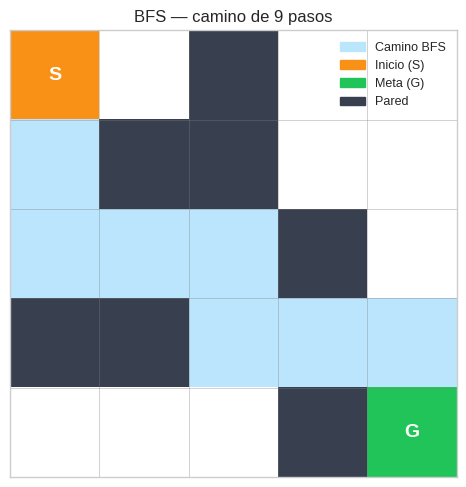
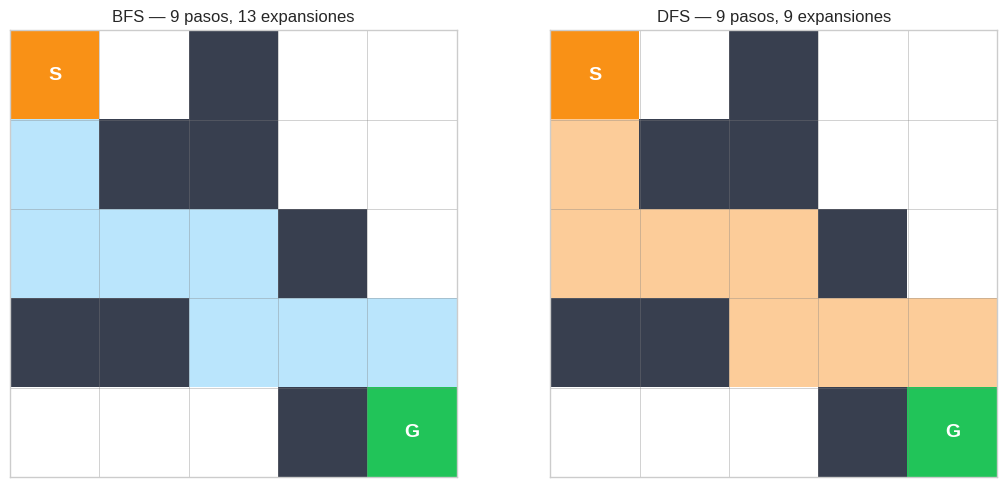
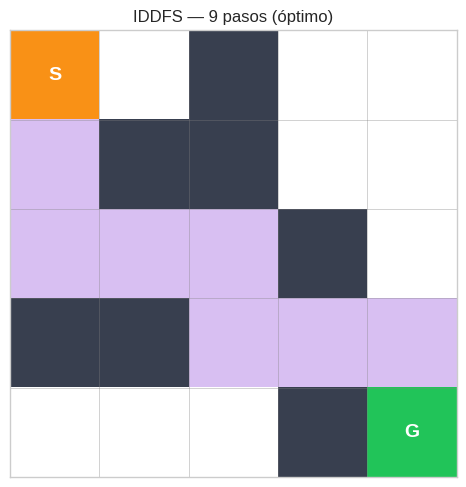
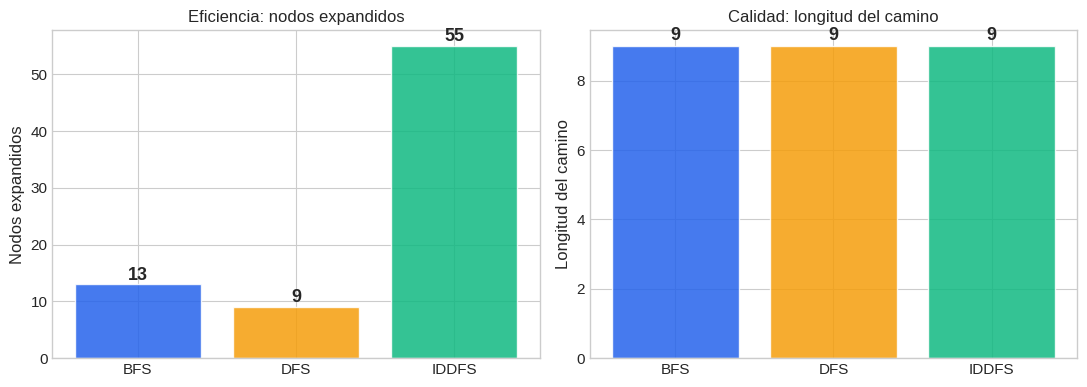

Write the Python code that produced these figures, in order.
# Instalar dependencias (ejecutar solo en Colab)
# !pip install numpy matplotlib


import numpy as np
import matplotlib.pyplot as plt
import matplotlib.patches as mpatches
from collections import deque

plt.style.use("seaborn-v0_8-whitegrid")
plt.rcParams["figure.figsize"] = (10, 6)
plt.rcParams["font.size"] = 11

COLORS = {
    "primary":   "#2563EB",
    "secondary": "#10B981",
    "accent":    "#F59E0B",
    "danger":    "#EF4444",
    "wall":      "#374151",
    "path":      "#BAE6FD",
    "start":     "#F97316",
    "goal":      "#22C55E",
    "empty":     "#F9FAFB",
}

print("Dependencias cargadas.")


# ============================================================
# IMPLEMENTACIÓN COMPLETA DEL MOTOR DE BÚSQUEDA
# ============================================================

class Frontera:
    """Interfaz base para fronteras de búsqueda."""
    def push(self, nodo, padre=None): raise NotImplementedError
    def pop(self): raise NotImplementedError
    def contains(self, nodo): raise NotImplementedError
    def is_empty(self): raise NotImplementedError


class ColaDeFrontera(Frontera):
    """Frontera FIFO — produce BFS."""
    def __init__(self):
        self.cola = deque()
        self.miembros = set()
    def push(self, nodo, padre=None):
        self.cola.append(nodo)
        self.miembros.add(nodo)
    def pop(self):
        nodo = self.cola.popleft()
        self.miembros.discard(nodo)
        return nodo
    def contains(self, nodo): return nodo in self.miembros
    def is_empty(self): return len(self.cola) == 0


class PilaDeFrontera(Frontera):
    """Frontera LIFO — produce DFS."""
    def __init__(self):
        self.pila = []
        self.miembros = set()
    def push(self, nodo, padre=None):
        self.pila.append(nodo)
        self.miembros.add(nodo)
    def pop(self):
        nodo = self.pila.pop()
        self.miembros.discard(nodo)
        return nodo
    def contains(self, nodo): return nodo in self.miembros
    def is_empty(self): return len(self.pila) == 0


class PilaConLimite(Frontera):
    """Pila con límite de profundidad — produce DFS limitado."""
    def __init__(self, limite):
        self.pila = []
        self.miembros = {}   # nodo → profundidad
        self.limite = limite
    def push(self, nodo, padre=None):
        prof_padre = self.miembros.get(padre, -1) if padre is not None else -1
        prof_nodo = prof_padre + 1
        if prof_nodo <= self.limite:
            self.pila.append(nodo)
            self.miembros[nodo] = prof_nodo
    def pop(self):
        return self.pila.pop()
    def contains(self, nodo):
        return nodo in self.miembros and nodo in self.pila
    def is_empty(self):
        return len(self.pila) == 0


print("Clases de frontera definidas: ColaDeFrontera, PilaDeFrontera, PilaConLimite")


# ============================================================
# EL ALGORITMO GENÉRICO + FUNCIONES AUXILIARES
# ============================================================

def reconstruir_camino(padre, meta):
    """Recorre el dict 'padre' de la meta hacia el inicio para obtener el camino."""
    camino = []
    nodo = meta
    while nodo is not None:
        camino.append(nodo)
        nodo = padre[nodo]
    camino.reverse()
    return camino


def busqueda_generica(problema, frontera):
    """
    Algoritmo genérico de búsqueda.
    
    Retorna:
        camino           : lista de nodos desde inicio hasta meta, o None
        nodos_expandidos : cuántos nodos sacamos de la frontera
        max_frontera     : tamaño máximo alcanzado por la frontera
    """
    inicio = problema.inicio
    frontera.push(inicio)
    explorado = set()
    padre = {inicio: None}
    nodos_expandidos = 0
    max_frontera = 1

    while not frontera.is_empty():
        nodo = frontera.pop()

        if problema.es_meta(nodo):
            return reconstruir_camino(padre, nodo), nodos_expandidos, max_frontera

        explorado.add(nodo)
        nodos_expandidos += 1

        for vecino in problema.vecinos(nodo):
            if vecino not in explorado and not frontera.contains(vecino):
                padre[vecino] = nodo
                frontera.push(vecino, padre=nodo)

        # Medir tamaño de la frontera
        tam = len(getattr(frontera, 'cola',
                  getattr(frontera, 'pila', [])))
        max_frontera = max(max_frontera, tam)

    return None, nodos_expandidos, max_frontera


def bfs(problema):
    return busqueda_generica(problema, ColaDeFrontera())

def dfs(problema):
    return busqueda_generica(problema, PilaDeFrontera())

def dfs_con_limite(problema, limite):
    return busqueda_generica(problema, PilaConLimite(limite))

def iddfs(problema, max_depth=100):
    """Iterative Deepening DFS: prueba límites 0, 1, 2, ... hasta encontrar la meta."""
    total_expandidos = 0
    for d in range(max_depth + 1):
        resultado, expandidos, max_f = dfs_con_limite(problema, d)
        total_expandidos += expandidos
        if resultado is not None:
            return resultado, total_expandidos, max_f, d  # d = profundidad de la solución
    return None, total_expandidos, 0, -1


print("Motor de búsqueda definido: busqueda_generica, bfs, dfs, dfs_con_limite, iddfs")


# ============================================================
# MODELO DE PROBLEMA: clase base + ProblemaCuadrícula
# ============================================================

class Problema:
    """Clase base para problemas de búsqueda."""
    inicio = None
    def es_meta(self, nodo): raise NotImplementedError
    def vecinos(self, nodo): raise NotImplementedError


class ProblemaCuadricula(Problema):
    """
    Problema de búsqueda en una cuadrícula 2D.
    '.' = celda libre, '#' = pared.
    Movimientos: arriba, abajo, izquierda, derecha.
    """
    def __init__(self, grid, inicio, meta):
        self.grid = grid
        self.inicio = inicio
        self.meta = meta
        self.filas = len(grid)
        self.cols = len(grid[0])

    def es_meta(self, nodo):
        return nodo == self.meta

    def vecinos(self, nodo):
        r, c = nodo
        result = []
        for dr, dc in [(-1, 0), (1, 0), (0, -1), (0, 1)]:
            nr, nc = r + dr, c + dc
            if (0 <= nr < self.filas and
                    0 <= nc < self.cols and
                    self.grid[nr][nc] != '#'):
                result.append((nr, nc))
        return result


print("Clases Problema y ProblemaCuadricula definidas.")


# ============================================================
# VERIFICACIÓN: grafo de 3 nodos (debe pasar sin error)
# ============================================================

class ProblemaGrafo(Problema):
    def __init__(self, grafo, inicio, meta):
        self.grafo = grafo
        self.inicio = inicio
        self.meta = meta
    def es_meta(self, n): return n == self.meta
    def vecinos(self, n): return self.grafo.get(n, [])


grafo_simple = {'A': ['B'], 'B': ['C'], 'C': []}
p = ProblemaGrafo(grafo_simple, 'A', 'C')

camino_bfs, exp_bfs, _ = bfs(p)
camino_dfs, exp_dfs, _ = dfs(p)

assert camino_bfs == ['A', 'B', 'C'], f"Error BFS: {camino_bfs}"
assert camino_dfs == ['A', 'B', 'C'], f"Error DFS: {camino_dfs}"

print("✓ BFS encontró:", camino_bfs)
print("✓ DFS encontró:", camino_dfs)
print("✓ Verificaciones básicas pasadas")


# Laberinto 5×5
maze = [
    ['.', '.', '#', '.', '.'],
    ['.', '#', '#', '.', '.'],
    ['.', '.', '.', '#', '.'],
    ['#', '#', '.', '.', '.'],
    ['.', '.', '.', '#', '.'],
]
inicio = (0, 0)
meta   = (4, 4)

problema = ProblemaCuadricula(maze, inicio, meta)
camino_bfs, exp_bfs, max_f_bfs = bfs(problema)

print(f"BFS encontró camino: {camino_bfs}")
print(f"Longitud del camino: {len(camino_bfs)} pasos")
print(f"Nodos expandidos:    {exp_bfs}")
print(f"Máx. tamaño frontera:{max_f_bfs}")


def visualizar_laberinto(grid, camino, inicio, meta, titulo, ax, color_camino=None):
    """Dibuja el laberinto con el camino encontrado."""
    if color_camino is None:
        color_camino = [0.73, 0.90, 0.99]  # azul claro
    filas, cols = len(grid), len(grid[0])
    img = np.ones((filas, cols, 3))

    # Color base
    for r in range(filas):
        for c in range(cols):
            if grid[r][c] == '#':
                img[r, c] = [0.22, 0.25, 0.31]  # pared oscura

    # Camino
    if camino:
        for (r, c) in camino:
            img[r, c] = color_camino

    # Inicio y meta
    img[inicio[0], inicio[1]] = [0.98, 0.57, 0.09]  # naranja
    img[meta[0],   meta[1]]   = [0.13, 0.77, 0.35]  # verde

    ax.imshow(img, interpolation='nearest', aspect='equal')

    # Etiquetas en celdas
    for r in range(filas):
        for c in range(cols):
            if (r, c) == inicio:
                ax.text(c, r, 'S', ha='center', va='center', fontsize=14,
                        fontweight='bold', color='white')
            elif (r, c) == meta:
                ax.text(c, r, 'G', ha='center', va='center', fontsize=14,
                        fontweight='bold', color='white')

    # Líneas de cuadrícula
    for x in range(cols + 1):
        ax.axvline(x - 0.5, color='gray', linewidth=0.5, alpha=0.5)
    for y in range(filas + 1):
        ax.axhline(y - 0.5, color='gray', linewidth=0.5, alpha=0.5)

    ax.set_title(titulo, fontsize=12)
    ax.set_xticks([]); ax.set_yticks([])


fig, ax = plt.subplots(figsize=(5, 5))
visualizar_laberinto(maze, camino_bfs, inicio, meta, f"BFS — camino de {len(camino_bfs)} pasos", ax)

parches = [
    mpatches.Patch(color=[0.73, 0.90, 0.99], label='Camino BFS'),
    mpatches.Patch(color=[0.98, 0.57, 0.09], label='Inicio (S)'),
    mpatches.Patch(color=[0.13, 0.77, 0.35], label='Meta (G)'),
    mpatches.Patch(color=[0.22, 0.25, 0.31], label='Pared'),
]
ax.legend(handles=parches, loc='upper right', fontsize=9, framealpha=0.9)
plt.tight_layout()
plt.show()


camino_dfs, exp_dfs, max_f_dfs = dfs(problema)

print(f"DFS encontró camino: {camino_dfs}")
print(f"Longitud del camino: {len(camino_dfs)} pasos")
print(f"Nodos expandidos:    {exp_dfs}")
print(f"Máx. tamaño frontera:{max_f_dfs}")

fig, axes = plt.subplots(1, 2, figsize=(11, 5))
visualizar_laberinto(maze, camino_bfs, inicio, meta,
                     f"BFS — {len(camino_bfs)} pasos, {exp_bfs} expansiones",
                     axes[0], color_camino=[0.73, 0.90, 0.99])
visualizar_laberinto(maze, camino_dfs, inicio, meta,
                     f"DFS — {len(camino_dfs)} pasos, {exp_dfs} expansiones",
                     axes[1], color_camino=[0.99, 0.80, 0.60])
plt.tight_layout()
plt.show()

diferencia = len(camino_dfs) - len(camino_bfs)
print(f"\nDFS encontró un camino {diferencia} paso(s) más largo que BFS.")
print("BFS siempre da el camino ÓPTIMO (más corto) en grafos sin pesos.")


resultado_iddfs, exp_iddfs, max_f_iddfs, prof_solucion = iddfs(problema)

print(f"IDDFS encontró camino: {resultado_iddfs}")
print(f"Longitud del camino:   {len(resultado_iddfs)} pasos")
print(f"Profundidad solución:  d = {prof_solucion}")
print(f"Nodos expandidos (total, todas las iteraciones): {exp_iddfs}")
print()

# Mostrar que IDDFS itera por profundidad
print("Detalle de iteraciones IDDFS:")
for d in range(prof_solucion + 1):
    res, exp_d, _ = dfs_con_limite(problema, d)
    encontro = '✓ SOLUCIÓN ENCONTRADA' if res is not None else '✗ sin solución'
    print(f"  Límite d={d}: {exp_d:3d} nodos expandidos — {encontro}")


fig, ax = plt.subplots(figsize=(5, 5))
visualizar_laberinto(maze, resultado_iddfs, inicio, meta,
                     f"IDDFS — {len(resultado_iddfs)} pasos (óptimo)", ax,
                     color_camino=[0.85, 0.75, 0.95])
plt.tight_layout()
plt.show()

assert len(resultado_iddfs) == len(camino_bfs), "IDDFS debe encontrar camino óptimo"
print(f"✓ IDDFS y BFS coinciden en longitud óptima: {len(camino_bfs)} pasos")


print("Resultados en el laberinto 5×5:")
print()
print(f"{'Algoritmo':<12} {'Nodos expandidos':>18} {'Longitud camino':>16}")
print("-" * 50)
print(f"{'BFS':<12} {exp_bfs:>18} {len(camino_bfs):>16}")
print(f"{'DFS':<12} {exp_dfs:>18} {len(camino_dfs):>16}")
print(f"{'IDDFS':<12} {exp_iddfs:>18} {len(resultado_iddfs):>16}")
print()
print("Observaciones:")
print(f"• BFS y IDDFS encuentran el camino ÓPTIMO de {len(camino_bfs)} pasos.")
print(f"• DFS puede encontrar un camino subóptimo ({len(camino_dfs)} pasos).")
print(f"• IDDFS expande más nodos que BFS por las re-exploraciones.")
print(f"• En laberintos pequeños las diferencias son leves; en grafos grandes son cruciales.")


# Gráfica de barras comparativa
algoritmos = ['BFS', 'DFS', 'IDDFS']
expandidos = [exp_bfs, exp_dfs, exp_iddfs]
longitudes = [len(camino_bfs), len(camino_dfs), len(resultado_iddfs)]

fig, axes = plt.subplots(1, 2, figsize=(11, 4))
colores = [COLORS["primary"], COLORS["accent"], COLORS["secondary"]]

axes[0].bar(algoritmos, expandidos, color=colores, alpha=0.85, edgecolor='white')
axes[0].set_ylabel("Nodos expandidos", fontsize=12)
axes[0].set_title("Eficiencia: nodos expandidos", fontsize=12)
for i, v in enumerate(expandidos):
    axes[0].text(i, v + 0.1, str(v), ha='center', va='bottom', fontsize=13, fontweight='bold')

axes[1].bar(algoritmos, longitudes, color=colores, alpha=0.85, edgecolor='white')
axes[1].set_ylabel("Longitud del camino", fontsize=12)
axes[1].set_title("Calidad: longitud del camino", fontsize=12)
for i, v in enumerate(longitudes):
    axes[1].text(i, v + 0.05, str(v), ha='center', va='bottom', fontsize=13, fontweight='bold')

plt.tight_layout()
plt.show()
